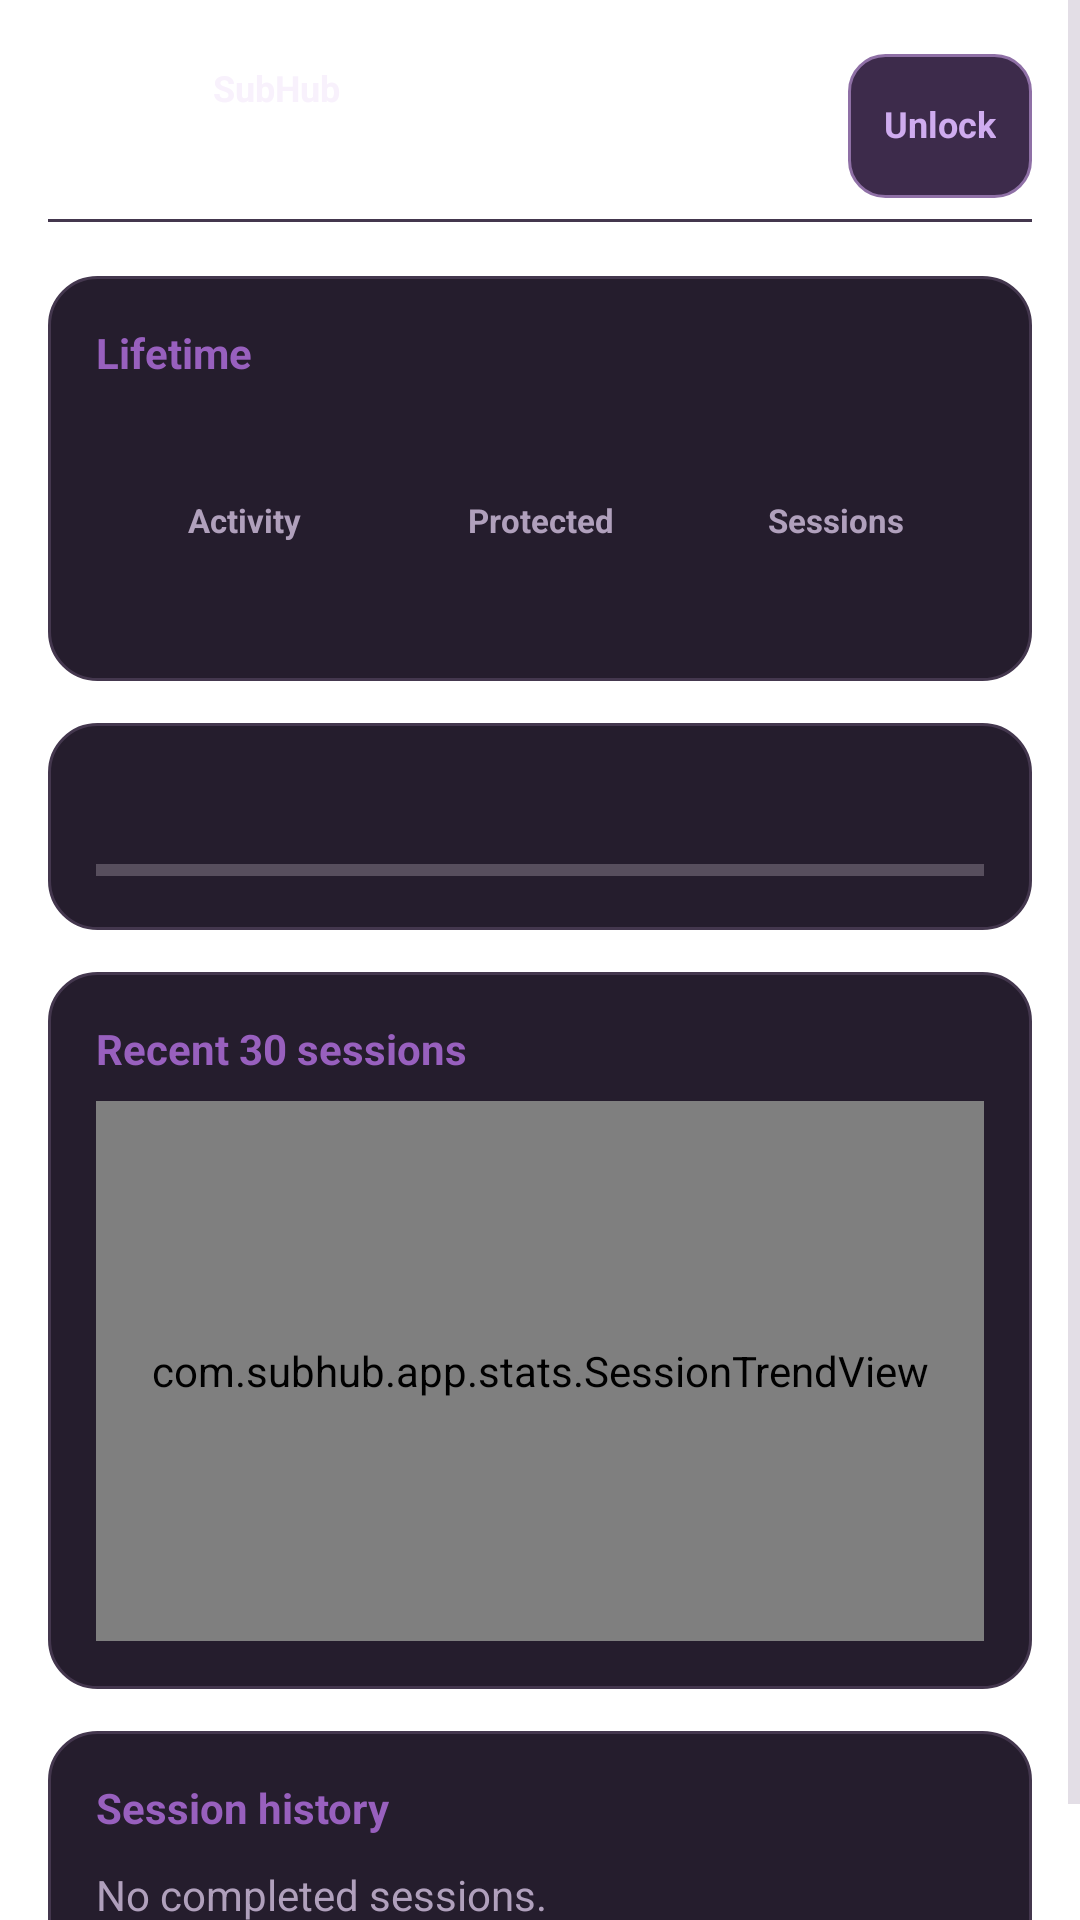

Here is an Android app screen rendered from its layout file. Give the layout XML and the strings, colors and styles it references.
<!-- AndroidManifest.xml: application theme Theme.SubHub -->
<!-- res/layout/activity_stats.xml -->
<?xml version="1.0" encoding="utf-8"?>
<ScrollView xmlns:android="http://schemas.android.com/apk/res/android"
    android:layout_width="match_parent"
    android:layout_height="match_parent"
    android:fillViewport="true">

    <LinearLayout
        android:layout_width="match_parent"
        android:layout_height="wrap_content"
        android:orientation="vertical"
        android:paddingStart="@dimen/page_margin"
        android:paddingTop="@dimen/primary_header_top"
        android:paddingEnd="@dimen/page_margin"
        android:paddingBottom="24dp">

        <include layout="@layout/view_secondary_header"
            android:layout_width="match_parent"
            android:layout_height="wrap_content" />

        <LinearLayout android:layout_width="match_parent" android:layout_height="wrap_content"
            android:layout_marginTop="18dp" android:background="@drawable/bg_card"
            android:orientation="vertical" android:padding="16dp">
            <TextView android:layout_width="wrap_content" android:layout_height="wrap_content"
                android:text="@string/statistics_lifetime" android:textColor="@color/accent"
                android:textStyle="bold" />
            <LinearLayout android:layout_width="match_parent" android:layout_height="wrap_content"
                android:layout_marginTop="12dp" android:orientation="horizontal">
                <LinearLayout style="@style/Widget.SubHub.StatisticColumn">
                    <TextView android:id="@+id/total_blocks" style="@style/Widget.SubHub.Statistic" />
                    <TextView style="@style/Widget.SubHub.StatisticLabel"
                        android:text="@string/statistics_activity" />
                </LinearLayout>
                <LinearLayout style="@style/Widget.SubHub.StatisticColumn">
                    <TextView android:id="@+id/total_time" style="@style/Widget.SubHub.Statistic" />
                    <TextView style="@style/Widget.SubHub.StatisticLabel"
                        android:text="@string/stats_time" />
                </LinearLayout>
                <LinearLayout style="@style/Widget.SubHub.StatisticColumn">
                    <TextView android:id="@+id/total_sessions" style="@style/Widget.SubHub.Statistic" />
                    <TextView style="@style/Widget.SubHub.StatisticLabel"
                        android:text="@string/stats_sessions" />
                </LinearLayout>
            </LinearLayout>
            <TextView android:id="@+id/detail_stats" style="@style/Widget.SubHub.DiagnosticsText"
                android:layout_marginTop="14dp" />
        </LinearLayout>

        <LinearLayout android:layout_width="match_parent" android:layout_height="wrap_content"
            android:layout_marginTop="14dp" android:background="@drawable/bg_card"
            android:orientation="vertical" android:padding="16dp">
            <TextView android:id="@+id/milestone_label" android:layout_width="match_parent"
                android:layout_height="wrap_content" android:textColor="@color/text_primary"
                android:textStyle="bold" />
            <ProgressBar android:id="@+id/milestone_progress"
                style="?android:attr/progressBarStyleHorizontal" android:layout_width="match_parent"
                android:layout_height="8dp" android:layout_marginTop="10dp"
                android:progressTint="@color/accent" />
        </LinearLayout>

        <LinearLayout android:layout_width="match_parent" android:layout_height="wrap_content"
            android:layout_marginTop="14dp" android:background="@drawable/bg_card"
            android:orientation="vertical" android:padding="16dp">
            <TextView android:layout_width="wrap_content" android:layout_height="wrap_content"
                android:text="@string/statistics_trend" android:textColor="@color/accent"
                android:textStyle="bold" />
            <com.subhub.app.stats.SessionTrendView android:id="@+id/session_trend"
                android:layout_width="match_parent" android:layout_height="180dp"
                android:layout_marginTop="8dp" />
        </LinearLayout>

        <LinearLayout android:layout_width="match_parent" android:layout_height="wrap_content"
            android:layout_marginTop="14dp" android:background="@drawable/bg_card"
            android:orientation="vertical" android:padding="16dp">
            <TextView android:layout_width="wrap_content" android:layout_height="wrap_content"
                android:text="@string/statistics_history" android:textColor="@color/accent"
                android:textStyle="bold" />
            <TextView android:id="@+id/history_empty" android:layout_width="match_parent"
                android:layout_height="wrap_content" android:layout_marginTop="10dp"
                android:text="@string/statistics_no_history" android:textColor="@color/text_muted" />
            <LinearLayout android:id="@+id/history_list" android:layout_width="match_parent"
                android:layout_height="wrap_content" android:orientation="vertical" />
        </LinearLayout>

    </LinearLayout>
</ScrollView>
<!-- res/layout/view_secondary_header.xml (included above) -->
<?xml version="1.0" encoding="utf-8"?>
<FrameLayout xmlns:android="http://schemas.android.com/apk/res/android"
    android:layout_width="match_parent"
    android:layout_height="wrap_content">
    <include layout="@layout/view_primary_header" />
</FrameLayout>
<!-- res/layout/view_primary_header.xml (included above) -->
<?xml version="1.0" encoding="utf-8"?>
<LinearLayout xmlns:android="http://schemas.android.com/apk/res/android"
    xmlns:app="http://schemas.android.com/apk/res-auto"
    android:id="@+id/primary_header"
    android:layout_width="match_parent"
    android:layout_height="wrap_content"
    android:minHeight="@dimen/primary_header_height"
    android:background="@drawable/bg_primary_header_rule"
    android:gravity="center_vertical"
    android:orientation="horizontal"
    android:paddingStart="0dp"
    android:paddingTop="@dimen/ui_gap_control"
    android:paddingEnd="0dp"
    android:paddingBottom="@dimen/ui_gap_control">

    <TextView
        android:id="@+id/button_back"
        android:layout_width="48dp"
        android:layout_height="wrap_content"
        android:minWidth="@dimen/control_min_height"
        android:minHeight="@dimen/control_min_height"
        android:gravity="center"
        android:paddingStart="12dp"
        android:paddingEnd="12dp"
        android:background="?android:attr/selectableItemBackgroundBorderless"
        android:clickable="true"
        android:focusable="true"
        android:contentDescription="@string/back"
        android:textColor="@color/accent_text"
        android:textSize="@dimen/ui_text_label"
        android:textStyle="bold"
        android:visibility="gone" />

    <ImageView
        android:id="@+id/primary_header_icon"
        android:layout_width="@dimen/primary_header_icon_size"
        android:layout_height="@dimen/primary_header_icon_size"
        android:background="@drawable/bg_header_icon"
        android:contentDescription="@null"
        android:importantForAccessibility="no"
        android:padding="@dimen/ui_tile_padding"
        app:tint="@color/text_primary" />

    <LinearLayout
        android:id="@+id/primary_header_copy"
        android:layout_width="0dp"
        android:layout_height="wrap_content"
        android:layout_marginStart="11dp"
        android:layout_weight="1"
        android:orientation="vertical">

        <TextView
            android:id="@+id/primary_header_brand"
            android:layout_width="match_parent"
            android:layout_height="wrap_content"
            android:includeFontPadding="false"
            android:importantForAccessibility="no"
            android:text="@string/app_name"
            android:textColor="@color/text_primary"
            android:textSize="@dimen/ui_text_label"
            android:textStyle="bold" />

        <TextView
            android:id="@+id/primary_header_title"
            android:layout_width="match_parent"
            android:layout_height="wrap_content"
            android:includeFontPadding="false"
            android:letterSpacing="0.0"
            android:textColor="@color/text_primary"
            android:textSize="@dimen/ui_text_title"
            android:textStyle="bold" />

        <TextView
        android:id="@+id/primary_header_subtitle"
            android:layout_width="match_parent"
            android:layout_height="wrap_content"
            android:layout_marginTop="@dimen/ui_gap_inline"
            android:includeFontPadding="false"
            android:textColor="@color/text_secondary"
        android:textSize="@dimen/ui_text_label"
        android:visibility="gone" />
    </LinearLayout>

    <TextView android:id="@+id/header_role_badge"
        android:layout_width="wrap_content" android:layout_height="wrap_content"
        android:layout_marginStart="8dp" android:background="@drawable/bg_role_badge"
        android:includeFontPadding="false" android:textColor="@color/accent_text"
        android:textSize="11sp" android:textStyle="bold" android:text="@string/role_sub"
        android:visibility="gone" />

    <TextView
        android:id="@+id/button_edit_lock"
        style="@style/Widget.SubHub.ControllerEdit"
        android:layout_marginStart="8dp"
        android:minWidth="48dp"
        android:paddingStart="12dp"
        android:paddingEnd="12dp"
        android:background="@drawable/bg_shell_role"
        android:elevation="0dp"
        android:singleLine="false"
        android:ellipsize="none"
        android:text="@string/controller_edit_locked" />

    <ImageView
        android:id="@+id/primary_header_settings"
        android:layout_width="48dp"
        android:layout_height="48dp"
        android:padding="12dp"
        android:scaleType="centerInside"
        android:src="@drawable/ic_overview_settings"
        android:contentDescription="@string/global_settings_title"
        android:background="?android:attr/selectableItemBackgroundBorderless"
        android:clickable="true"
        android:focusable="true"
        android:visibility="gone"
        app:tint="@color/text_primary" />
</LinearLayout>
<!-- resources referenced by this layout -->
<resources>
  <color name="accent">#9860BE</color>
  <color name="accent_text">#CFACEF</color>
  <color name="text_muted">#B0A0BC</color>
  <color name="text_primary">#F8F1FC</color>
  <color name="text_secondary">#C9BFCE</color>
  <dimen name="control_min_height">48dp</dimen>
  <dimen name="page_margin">16dp</dimen>
  <dimen name="primary_header_height">64dp</dimen>
  <dimen name="primary_header_icon_size">44dp</dimen>
  <dimen name="primary_header_top">10dp</dimen>
  <dimen name="ui_gap_control">8dp</dimen>
  <dimen name="ui_gap_inline">4dp</dimen>
  <dimen name="ui_text_label">12sp</dimen>
  <dimen name="ui_text_title">20sp</dimen>
  <dimen name="ui_tile_padding">10dp</dimen>
  <!-- drawable bg_role_badge (drawable) -->
  <shape xmlns:android="http://schemas.android.com/apk/res/android">
      <solid android:color="@color/control_checked_surface" />
      <corners android:radius="6dp" />
      <padding android:left="8dp" android:top="3dp" android:right="8dp" android:bottom="3dp" />
  </shape>
  <string name="app_name">SubHub</string>
  <string name="back">Back</string>
  <string name="controller_edit_locked">Unlock</string>
  <string name="global_settings_title">Settings</string>
  <string name="role_sub">Sub</string>
  <string name="statistics_activity">Activity</string>
  <string name="statistics_history">Session history</string>
  <string name="statistics_lifetime">Lifetime</string>
  <string name="statistics_no_history">No completed sessions.</string>
  <string name="statistics_trend">Recent 30 sessions</string>
  <string name="stats_sessions">Sessions</string>
  <string name="stats_time">Protected</string>
  <style name="Widget.SubHub.StatisticColumn" parent="">
          <item name="android:layout_width">0dp</item>
          <item name="android:layout_height">wrap_content</item>
          <item name="android:layout_weight">1</item>
          <item name="android:orientation">vertical</item>
      </style>
  <color name="surface_card">#251D2D</color>
  <color name="outline_subtle">#44374E</color>
  <dimen name="ui_card_radius">16dp</dimen>
  <color name="control_checked_surface">#3D2B4B</color>
  <color name="control_pressed_surface">#493452</color>
  <color name="outline_focus">#C986E7</color>
  <color name="control_checked_outline">#8F70A6</color>
  <dimen name="ui_text_caption">11sp</dimen>
  <color name="background">#120B19</color>
  <color name="accent_dark">#54296D</color>
  <color name="surface_card_raised">#302538</color>
  <color name="control_checked_indicator">#A588BC</color>
  <color name="accent_glow">#66B76DDB</color>
  <style name="Widget.SubHub.SnackbarText" parent="Widget.MaterialComponents.Snackbar.TextView">
          <item name="android:textColor">@color/text_primary</item>
          <item name="android:textSize">@dimen/ui_text_body</item>
          <item name="android:maxLines">4</item>
      </style>
  <style name="Widget.SubHub.SnackbarAction" parent="Widget.MaterialComponents.Button.TextButton.Snackbar">
          <item name="android:textColor">@color/accent_text</item>
          <item name="android:textAllCaps">false</item>
          <item name="android:minHeight">48dp</item>
      </style>
  <style name="Animation.SubHub.Dialog" parent="@android:style/Animation.Dialog">
          <item name="android:windowEnterAnimation">@anim/subhub_dialog_enter</item>
          <item name="android:windowExitAnimation">@anim/subhub_dialog_exit</item>
      </style>
  <color name="dialog_surface">#21172C</color>
  <dimen name="ui_text_body">13sp</dimen>
  <dimen name="ui_control_padding">10dp</dimen>
  <dimen name="ui_gap_group">10dp</dimen>
  <color name="dialog_surface_start">#17121F</color>
  <color name="dialog_surface_end">#281B34</color>
  <color name="outline_default">#5A3D68</color>
  <color name="glass_highlight">#38F8EFFF</color>
</resources>
